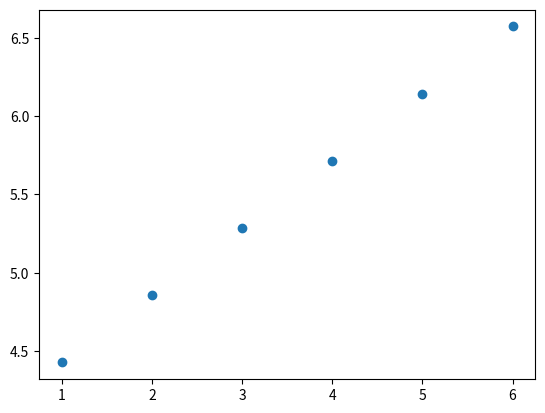

Recreate this plot in Python.
from statistics import mean
import numpy as np
import matplotlib.pyplot as plt

xs = np.array([1, 2, 3, 4, 5, 6], dtype=np.float64)
ys = np.array([5, 4, 6, 5, 6, 7], dtype=np.float64)


def get_m(x, y):
    m = (
        ((mean(x)*mean(y)) - mean(x*y)) /
        (((mean(x))**2) - mean(x**2))
    )
    return m

def get_y_intercept(x, y, m):
    b = mean(y) - m*(mean(x))
    return b

slope = get_m(xs, ys)
intercept = get_y_intercept(xs, ys, slope)
new_y  = slope * xs + intercept

plt.scatter(xs, new_y)
plt.show()

